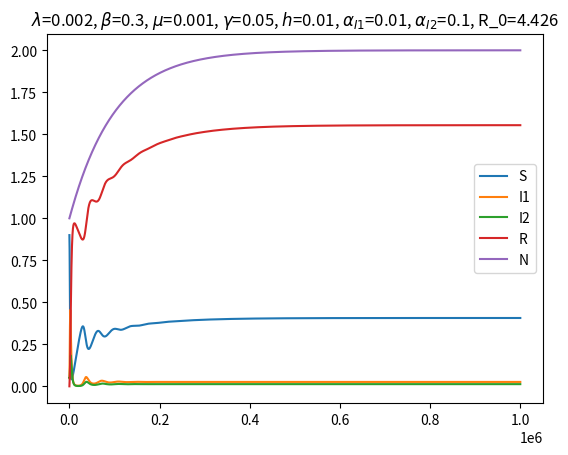

This figure's Python source:
import matplotlib.pyplot as plt
import numpy as np

#We define parameters
lambda_ = 0.002
beta = 0.3
mu = 0.001
gamma = 0.05
h = 0.01
alphaI1=0.01
alphaI2=0.1

#Initial conditions
S = [0.9]
I1 = [0.05]
I2 = [0.05]
R=[0]
N = [S[0] + I1[0] + I2[0]+R[0]]
R0=(beta*S[0])/(N[0]*(mu+gamma+alphaI1))
# We define the differential equations at each step
def dS(S, I1, N):
    return lambda_ - (beta * S * I1) / N - mu * S

def dI1(S, I1, N):
    return (beta * S * I1) / N - (mu + gamma) * I1 - alphaI1*I1

def dI2(I1, I2):
    return gamma * I1 - mu * I2 - alphaI2*I2
def dR(I1,I2,R):
    return alphaI1*I1+alphaI2*I2-mu*R
# Simulate the epidemic using the aproximation f'=f+h*f'
for t in range(1000000):
    S.append(S[-1] + h * dS(S[-1], I1[-1], N[-1]))
    I1.append(I1[-1] + h * dI1(S[-1], I1[-1], N[-1]))
    I2.append(I2[-1] + h * dI2(I1[-1], I2[-1]))
    R.append(R[-1] + h * dR(I1[-1],I2[-1],R[-1]))
    N.append(S[-1] + I1[-1] + I2[-1] + R[-1])
    
# Plotting the results


plt.plot(S, label='S')
plt.plot(I1, label='I1')
plt.plot(I2, label='I2')
plt.plot(R, label='R')
plt.plot(N, label='N')
plt.legend()




#to uncomment
""" 
plt.stackplot(range(len(S)), S, I1, I2, R, labels=['S', 'I1', 'I2', 'R'])
plt.legend()
#plt.title(r'$\lambda$={0}, $\beta$={1}, $\mu$={2}, $\gamma$={3}, $h$={4}, $\alpha_{{I1}}$={5}, $\alpha_{{I2}}$={6}, R_0={7:.3f}'.format(lambda_, beta, mu, gamma, h, alphaI1, alphaI2, R0))
 """
plt.title(r'$\lambda$={0}, $\beta$={1}, $\mu$={2}, $\gamma$={3}, $h$={4}, $\alpha_{{I1}}$={5}, $\alpha_{{I2}}$={6}, R_0={7:.3f}'.format(lambda_, beta, mu, gamma, h, alphaI1, alphaI2, R0))
plt.show()
